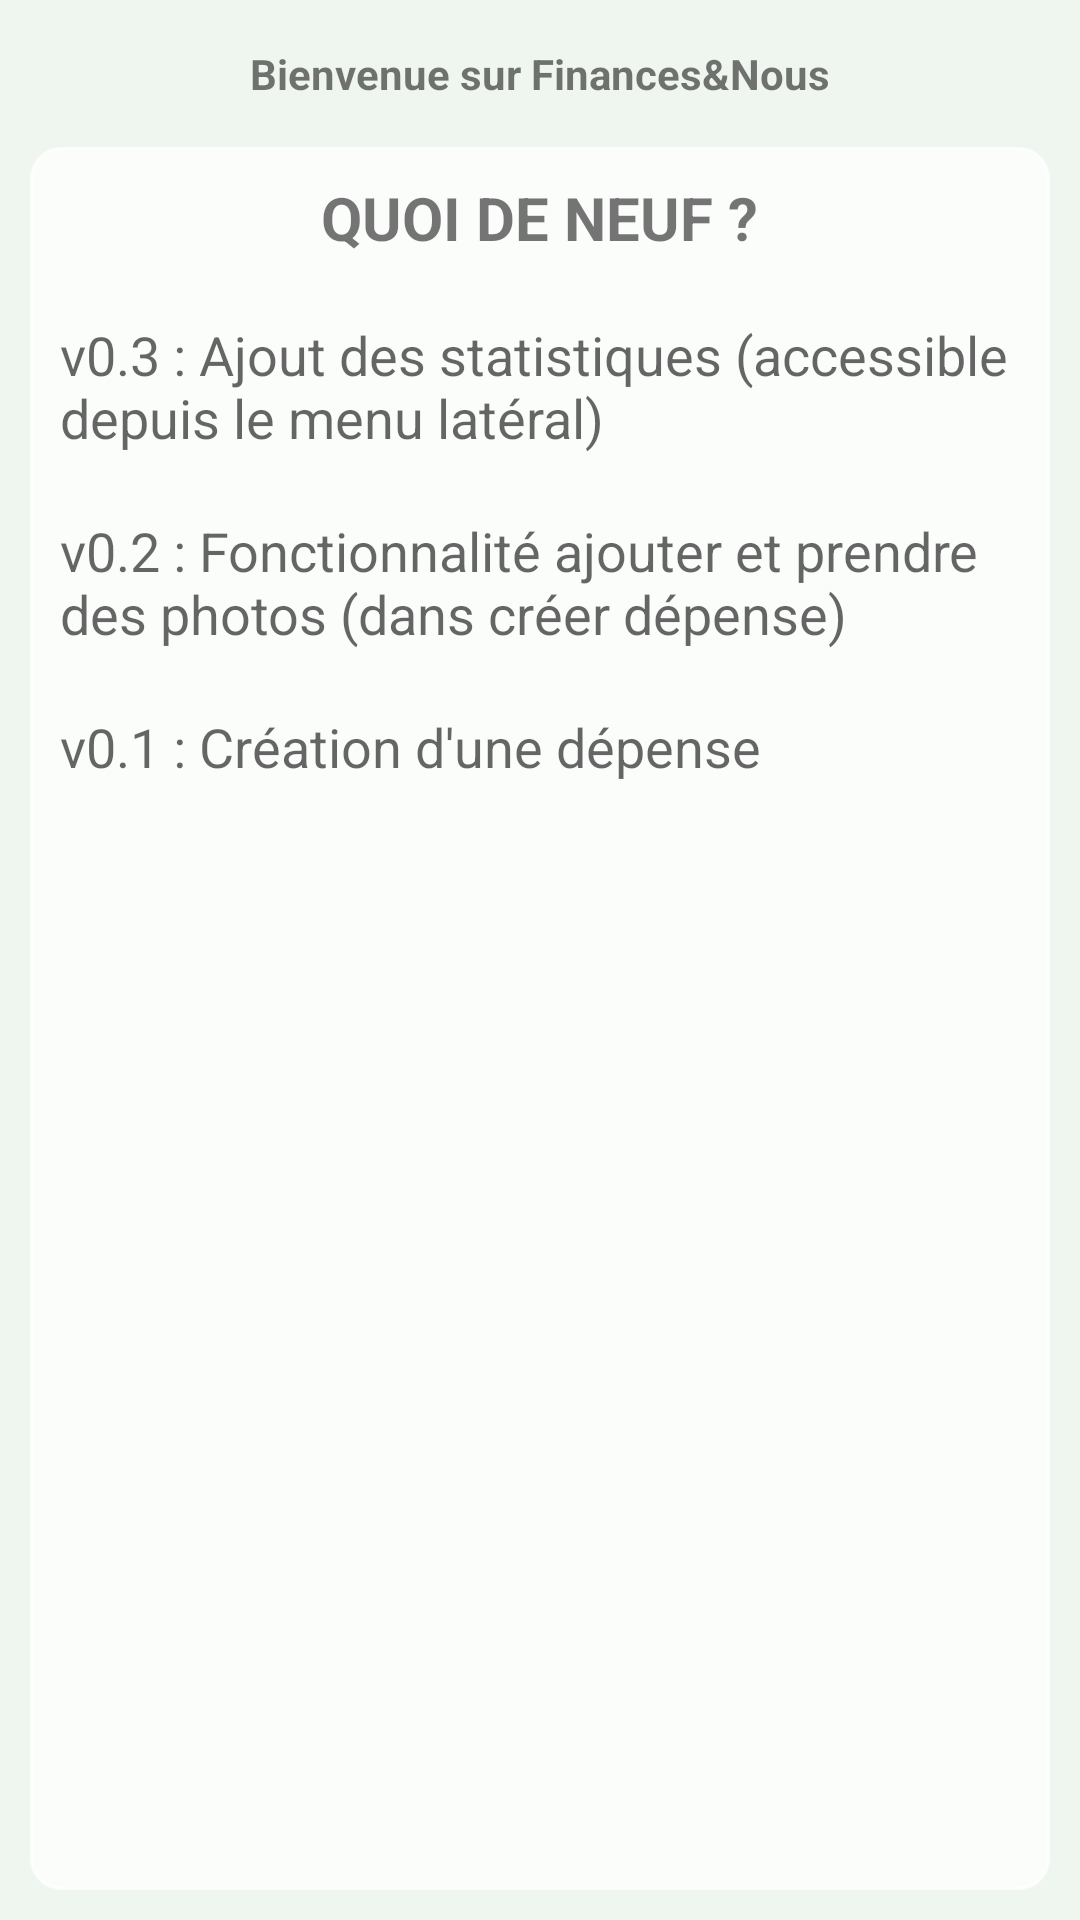

The Android layout XML behind this screen, and the referenced resources:
<!-- AndroidManifest.xml: application theme AppTheme -->
<!-- res/layout/fragment_accueil.xml -->
<RelativeLayout xmlns:android="http://schemas.android.com/apk/res/android"
    xmlns:tools="http://schemas.android.com/tools"
    android:layout_width="match_parent"
    android:layout_height="match_parent"
    tools:context="App_Fragment.Fragment_Accueil"
    android:gravity="center_horizontal">

    

    <TextView
        android:layout_width="wrap_content"
        android:layout_height="wrap_content"
        android:text="Bienvenue sur Finances&amp;Nous"
        android:id="@+id/textBienvenue"
        android:textStyle="bold"
        android:layout_gravity="center_horizontal"
        android:layout_alignParentTop="true"
        android:layout_centerHorizontal="true"
        android:layout_marginTop="15dp" />

    <ScrollView
        android:layout_width="match_parent"
        android:layout_height="match_parent"
        android:id="@+id/scroll_news"
        android:layout_gravity="center"
        android:background="@drawable/rectangle_coins_arrondis_back"
        android:layout_marginRight="10dp"
        android:layout_marginLeft="10dp"
        android:layout_below="@+id/textBienvenue"
        android:layout_marginTop="15dp"
        android:layout_marginBottom="10dp">

        <LinearLayout
            android:orientation="vertical"
            android:layout_width="match_parent"
            android:layout_height="match_parent"
            android:visibility="visible"
            android:layout_alignTop="@+id/scroll_news"
            android:layout_centerHorizontal="true">

            <TextView
                android:layout_width="wrap_content"
                android:layout_height="wrap_content"
                android:text="QUOI DE NEUF ?"
                android:id="@+id/textNewsTitre"
                android:layout_marginTop="10dp"
                android:textStyle="bold"
                android:textSize="20dp"
                android:layout_row="0"
                android:layout_alignParentLeft="true"
                android:layout_alignParentTop="true"
                android:layout_gravity="center_horizontal" />

            <LinearLayout
                android:orientation="vertical"
                android:layout_width="match_parent"
                android:layout_height="match_parent"
                android:layout_marginTop="10dp">

                <TextView
                    android:layout_width="wrap_content"
                    android:layout_height="wrap_content"
                    android:textAppearance="?android:attr/textAppearanceMedium"
                    android:text="v0.3 : Ajout des statistiques (accessible depuis le menu latéral)"
                    android:id="@+id/textView12"
                    android:layout_margin="10dp" />

                <TextView
                    android:layout_width="wrap_content"
                    android:layout_height="wrap_content"
                    android:textAppearance="?android:attr/textAppearanceMedium"
                    android:text="v0.2 : Fonctionnalité ajouter et prendre des photos (dans créer dépense)"
                    android:id="@+id/textView13"
                    android:layout_margin="10dp" />

                <TextView
                    android:layout_width="wrap_content"
                    android:layout_height="wrap_content"
                    android:textAppearance="?android:attr/textAppearanceMedium"
                    android:text="v0.1 : Création d&apos;une dépense"
                    android:id="@+id/textView14"
                    android:layout_margin="10dp" />
            </LinearLayout>

            <ListView
                android:layout_width="match_parent"
                android:layout_height="match_parent"
                android:id="@+id/listNews"
                android:layout_gravity="center_horizontal"
                android:layout_marginRight="12dp"
                android:layout_marginLeft="12dp"
                android:layout_marginBottom="15dp" />

        </LinearLayout>
    </ScrollView>

</RelativeLayout>
<!-- resources referenced by this layout -->
<resources>
  <!-- drawable rectangle_coins_arrondis_back (drawable) -->
  <?xml version="1.0" encoding="utf-8"?>
  <selector xmlns:android="http://schemas.android.com/apk/res/android">
      <item >
          <shape android:shape="rectangle" >
              <corners android:radius="10dip" />
              <stroke android:width="1dip" android:color="#c8ffffff" />
              <solid android:color="#c8ffffff"/>
          </shape>
      </item>
  </selector>
  <style name="AppTheme" parent="Theme.AppCompat.Light.DarkActionBar">
          
          <item name="colorPrimary">@color/colorPrimary</item>
          <item name="colorPrimaryDark">@color/colorPrimaryDark</item>
          <item name="colorAccent">@color/colorAccent</item>
          <item name="android:colorBackground">@color/background_material_light</item>
      </style>
  <color name="colorPrimary">#66d070</color>
  <color name="colorPrimaryDark">#5f5f5f</color>
  <color name="colorAccent">#66d070</color>
  <color name="background_material_light">#eff6ef</color>
</resources>
